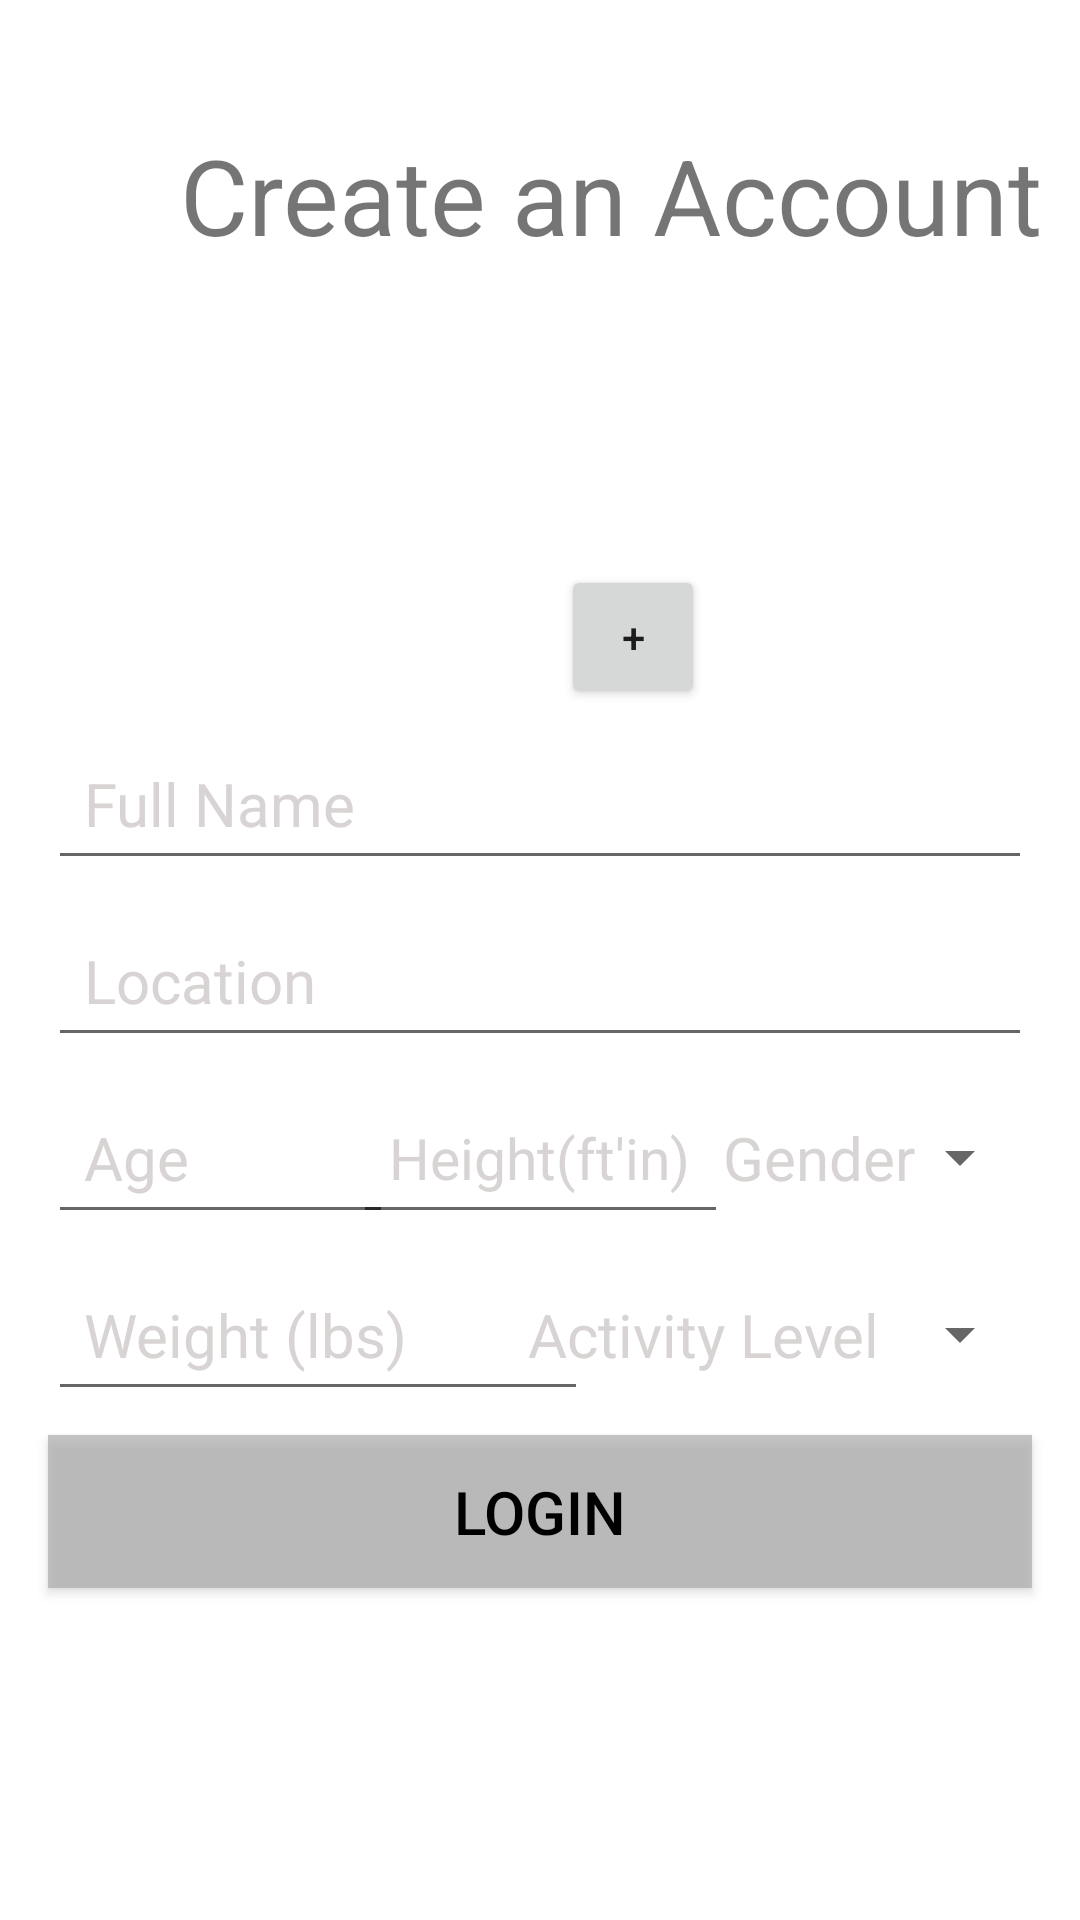

Layout XML and referenced resources for this Android screen:
<!-- AndroidManifest.xml: application theme Theme.GamerMonke -->
<!-- res/layout/activity_register.xml -->
<?xml version="1.0" encoding="utf-8"?>
<androidx.constraintlayout.widget.ConstraintLayout xmlns:android="http://schemas.android.com/apk/res/android"
    xmlns:app="http://schemas.android.com/apk/res-auto"
    xmlns:tools="http://schemas.android.com/tools"
    android:layout_width="match_parent"
    android:layout_height="match_parent"
    tools:context=".Register">

    <TextView
        android:id="@+id/registerText"
        android:layout_width="wrap_content"
        android:layout_height="wrap_content"
        android:layout_gravity="center"
        android:layout_marginStart="60dp"
        android:text="Create an Account"
        android:textSize="35sp"
        app:layout_constraintBottom_toBottomOf="parent"
        app:layout_constraintStart_toStartOf="parent"
        app:layout_constraintTop_toTopOf="parent"

        app:layout_constraintVertical_bias="0.07" />

    <EditText
        android:id="@+id/fullName"
        android:layout_width="0dp"
        android:layout_height="wrap_content"
        android:layout_marginStart="16dp"
        android:layout_marginTop="128dp"
        android:layout_marginEnd="16dp"
        android:ems="10"
        android:hint="Full Name"
        android:inputType="textPersonName"
        android:padding="12dp"
        android:textColor="#000"
        android:textColorHint="#D8D4D4"
        android:textSize="20sp"
        app:layout_constraintBottom_toBottomOf="parent"
        app:layout_constraintEnd_toEndOf="parent"
        app:layout_constraintStart_toStartOf="parent"

        app:layout_constraintTop_toBottomOf="@id/registerText"
        app:layout_constraintVertical_bias="0.07" />

    <EditText
        android:id="@+id/location"
        android:layout_width="0dp"
        android:layout_height="wrap_content"
        android:layout_marginStart="16dp"
        android:layout_marginTop="8dp"
        android:layout_marginEnd="16dp"
        android:ems="10"
        android:hint="Location"
        android:inputType="textPersonName"
        android:padding="12dp"
        android:textColor="#000"
        android:textColorHint="#D8D4D4"

        android:textSize="20sp"
        app:layout_constraintEnd_toEndOf="parent"

        app:layout_constraintStart_toStartOf="parent"
        app:layout_constraintTop_toBottomOf="@+id/fullName" />


    <EditText
        android:id="@+id/ageText"
        android:layout_width="115dp"
        android:layout_height="wrap_content"
        android:layout_marginStart="16dp"
        android:layout_marginTop="8dp"

        android:ems="3"
        android:hint="Age"
        android:padding="12dp"
        android:textColor="#000"
        android:textColorHint="#D8D4D4"
        android:textSize="20sp"
        app:layout_constraintStart_toStartOf="parent"
        app:layout_constraintTop_toBottomOf="@+id/location" />

    <EditText
        android:id="@+id/weight"
        android:layout_width="180dp"
        android:layout_height="51dp"
        android:layout_marginStart="16dp"
        android:layout_marginTop="8dp"
        android:ems="10"
        android:hint="Weight (lbs)"

        android:inputType="textPersonName"
        android:padding="12dp"
        android:textColor="#000"
        android:textColorHint="#D8D4D4"
        android:textSize="20sp"
        app:layout_constraintStart_toStartOf="parent"
        app:layout_constraintTop_toBottomOf="@+id/heightText" />

    <Button
        android:id="@+id/loginButton"
        android:layout_width="0dp"
        android:layout_height="wrap_content"
        android:layout_marginStart="16dp"
        android:layout_marginTop="8dp"
        android:layout_marginEnd="16dp"
        android:background="#AAAA"
        android:padding="12dp"
        android:text="Login"
        android:textColor="#000"

        android:textSize="20sp"
        app:layout_constraintEnd_toEndOf="parent"
        app:layout_constraintStart_toStartOf="parent"
        app:layout_constraintTop_toBottomOf="@+id/weight" />

    <Spinner
        android:id="@+id/genderSpinner"
        android:layout_width="115dp"
        android:layout_height="51dp"
        android:layout_marginTop="8dp"
        android:layout_marginEnd="16dp"
        android:contentDescription="genderSpinner"
        app:layout_constraintEnd_toEndOf="parent"
        app:layout_constraintTop_toBottomOf="@+id/location" />

    <ImageView
        android:id="@+id/imageView"
        android:layout_width="160dp"
        android:layout_height="160dp"
        android:layout_marginStart="128dp"
        android:layout_marginTop="8dp"
        android:layout_marginEnd="128dp"
        android:layout_marginBottom="8dp"
        app:layout_constraintBottom_toTopOf="@+id/fullName"
        app:layout_constraintEnd_toEndOf="parent"
        app:layout_constraintStart_toStartOf="parent"
        app:layout_constraintTop_toBottomOf="@+id/registerText"
        app:srcCompat="@drawable/person_pic" />

    <EditText
        android:id="@+id/heightText"
        android:layout_width="125dp"
        android:layout_height="51dp"
        android:layout_marginStart="16dp"
        android:layout_marginTop="8dp"
        android:layout_marginEnd="16dp"

        android:ems="3"
        android:hint="Height(ft'in)"
        android:padding="12dp"
        android:textColor="#000"
        android:textColorHint="#D8D4D4"
        android:textSize="19sp"
        app:layout_constraintEnd_toStartOf="@+id/genderSpinner"
        app:layout_constraintStart_toEndOf="@+id/ageText"
        app:layout_constraintTop_toBottomOf="@+id/location" />

    <TextView
        android:id="@+id/genderText"
        android:layout_width="115dp"
        android:layout_height="51dp"
        android:ems="3"
        android:hint="Gender"

        android:padding="12dp"
        android:textColor="#000"
        android:textColorHint="#D8D4D4"
        android:textSize="20sp"
        app:layout_constraintStart_toStartOf="@+id/genderSpinner"
        app:layout_constraintTop_toTopOf="@+id/genderSpinner" />

    <Spinner
        android:id="@+id/activityLevelSpinner"
        android:layout_width="180dp"
        android:layout_height="51dp"
        android:layout_marginTop="8dp"
        android:layout_marginEnd="16dp"
        android:contentDescription="activityLevel"
        app:layout_constraintEnd_toEndOf="parent"
        app:layout_constraintTop_toBottomOf="@+id/heightText" />

    <TextView
        android:id="@+id/activityLevelText"
        android:layout_width="180dp"
        android:layout_height="51dp"

        android:layout_marginEnd="16dp"
        android:contentDescription="activityLevel"
        android:ems="3"
        android:hint="Activity Level"
        android:padding="12dp"
        android:textColor="#000"
        android:textColorHint="#D8D4D4"
        android:textSize="20sp"
        app:layout_constraintEnd_toEndOf="parent"
        app:layout_constraintTop_toTopOf="@+id/activityLevelSpinner" />

    <Button
        android:id="@+id/pfpButton"
        style="@style/Widget.AppCompat.Button.Small"
        android:layout_width="wrap_content"
        android:layout_height="wrap_content"
        android:layout_marginTop="100dp"
        android:layout_marginEnd="125dp"
        android:contentDescription="pfpButton"
        android:text="+"
        app:layout_constraintEnd_toEndOf="parent"
        app:layout_constraintTop_toBottomOf="@+id/registerText" />


</androidx.constraintlayout.widget.ConstraintLayout>
<!-- resources referenced by this layout -->
<resources>
  <style name="Theme.GamerMonke" parent="Theme.MaterialComponents.DayNight.NoActionBar">
          
          <item name="colorPrimary">@color/feldgrau</item>
          <item name="colorPrimaryVariant">@color/teagreen</item>
          <item name="colorOnPrimary">@color/white</item>
          
          <item name="colorSecondary">@color/teagreen</item>
          <item name="colorSecondaryVariant">@color/teagreen</item>
          <item name="colorOnSecondary">@color/black</item>
          
          <item name="android:statusBarColor">?attr/colorPrimaryVariant</item>
          
      </style>
  <color name="feldgrau">#FF3C6255</color>
  <color name="teagreen">#CCD5AE</color>
  <color name="white">#FFFFFFFF</color>
  <color name="black">#FF000000</color>
</resources>
